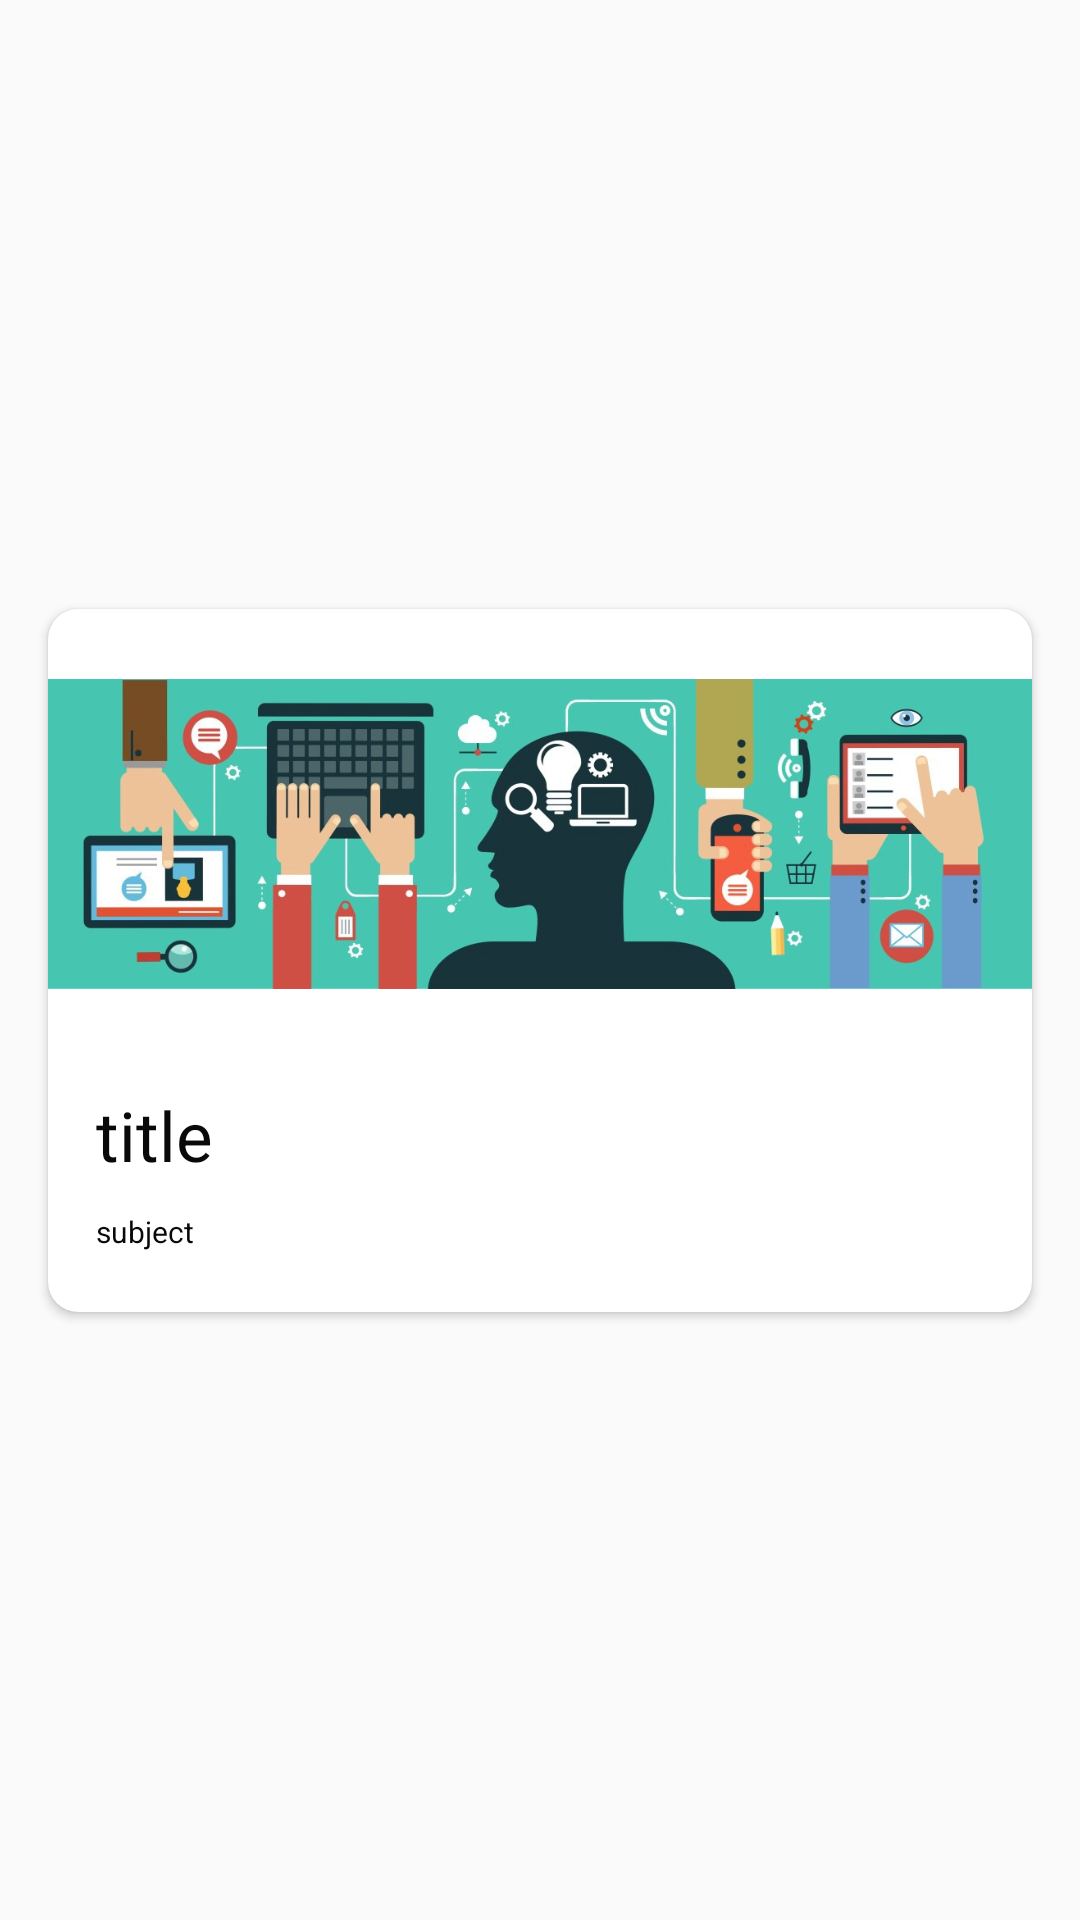

Android layout source for this screen:
<!-- AndroidManifest.xml: application theme AppTheme -->
<!-- res/layout/adaptor_tips.xml -->
<?xml version="1.0" encoding="utf-8"?>
<androidx.constraintlayout.widget.ConstraintLayout xmlns:android="http://schemas.android.com/apk/res/android"
    xmlns:app="http://schemas.android.com/apk/res-auto"
    android:layout_width="match_parent"

    android:layout_height="wrap_content">

    <androidx.cardview.widget.CardView
        android:id="@+id/tips_card"
        android:layout_width="0dp"
        android:layout_height="wrap_content"
        android:layout_marginStart="16dp"
        android:layout_marginLeft="16dp"
        android:layout_marginTop="10dp"
        android:layout_marginEnd="16dp"
        android:layout_marginBottom="10dp"
        android:elevation="30dp"
        android:layout_marginRight="16dp"
        android:background="@drawable/recycleview_card_bg"
        app:cardCornerRadius="10dp"
        app:layout_constraintBottom_toBottomOf="parent"
        app:layout_constraintEnd_toEndOf="parent"
        app:layout_constraintStart_toStartOf="parent"
        app:layout_constraintTop_toTopOf="parent">

        <androidx.constraintlayout.widget.ConstraintLayout
            android:layout_width="match_parent"
            android:layout_height="match_parent">

            <ImageView
                android:id="@+id/DisplayAdd"
                android:layout_width="match_parent"
                android:layout_height="150dp"
                app:layout_constraintDimensionRatio=""
                app:layout_constraintEnd_toEndOf="parent"
                app:layout_constraintStart_toStartOf="parent"
                app:layout_constraintTop_toTopOf="parent"
                app:srcCompat="@drawable/testt" />

            <TextView
                android:id="@+id/Title"
                android:layout_width="0dp"
                android:layout_height="wrap_content"
                android:layout_marginLeft="16dp"
                android:layout_marginTop="10dp"
                android:layout_marginRight="16dp"
                android:text="title"
                android:textColor="@color/black"
                android:textSize="23dp"
                app:layout_constraintEnd_toEndOf="parent"
                app:layout_constraintStart_toStartOf="parent"
                app:layout_constraintTop_toBottomOf="@+id/DisplayAdd" />

            <TextView
                android:id="@+id/Subject"
                android:layout_width="0dp"
                android:layout_height="wrap_content"
                android:layout_marginLeft="16dp"
                android:layout_marginTop="10dp"
                android:layout_marginRight="16dp"
                android:layout_marginBottom="20dp"
                android:text="subject"
                android:textColor="@color/black"
                android:textSize="10dp"
                app:layout_constraintBottom_toBottomOf="parent"
                app:layout_constraintEnd_toEndOf="parent"
                app:layout_constraintStart_toStartOf="parent"
                app:layout_constraintTop_toBottomOf="@+id/Title"
                app:layout_constraintVertical_bias="0.0" />
        </androidx.constraintlayout.widget.ConstraintLayout>

    </androidx.cardview.widget.CardView>
</androidx.constraintlayout.widget.ConstraintLayout>
<!-- resources referenced by this layout -->
<resources>
  <color name="black">#090909</color>
  <!-- drawable recycleview_card_bg (drawable) -->
  <?xml version="1.0" encoding="utf-8"?>
  <shape xmlns:android="http://schemas.android.com/apk/res/android">
  <solid android:color="@color/white"/>
      <corners android:bottomLeftRadius="10dp"
          android:bottomRightRadius="10dp"/>
  </shape>
  <!-- drawable testt: jpeg bitmap (drawable-v21, 73555 bytes) -->
  <style name="AppTheme" parent="Theme.AppCompat.Light.DarkActionBar">
          
          <item name="colorPrimary">@color/colorPrimary</item>
          <item name="colorPrimaryDark">@color/colorPrimaryDark</item>
          <item name="colorAccent">@color/colorAccent</item>
          <item name="windowActionBar">false</item>
          <item name="windowNoTitle">true</item>
      </style>
  <color name="white">#FFFFFF</color>
  <color name="colorPrimary">#4DBDEB</color>
  <color name="colorPrimaryDark">#4DBDEB</color>
  <color name="colorAccent">#4DBDEB</color>
</resources>
